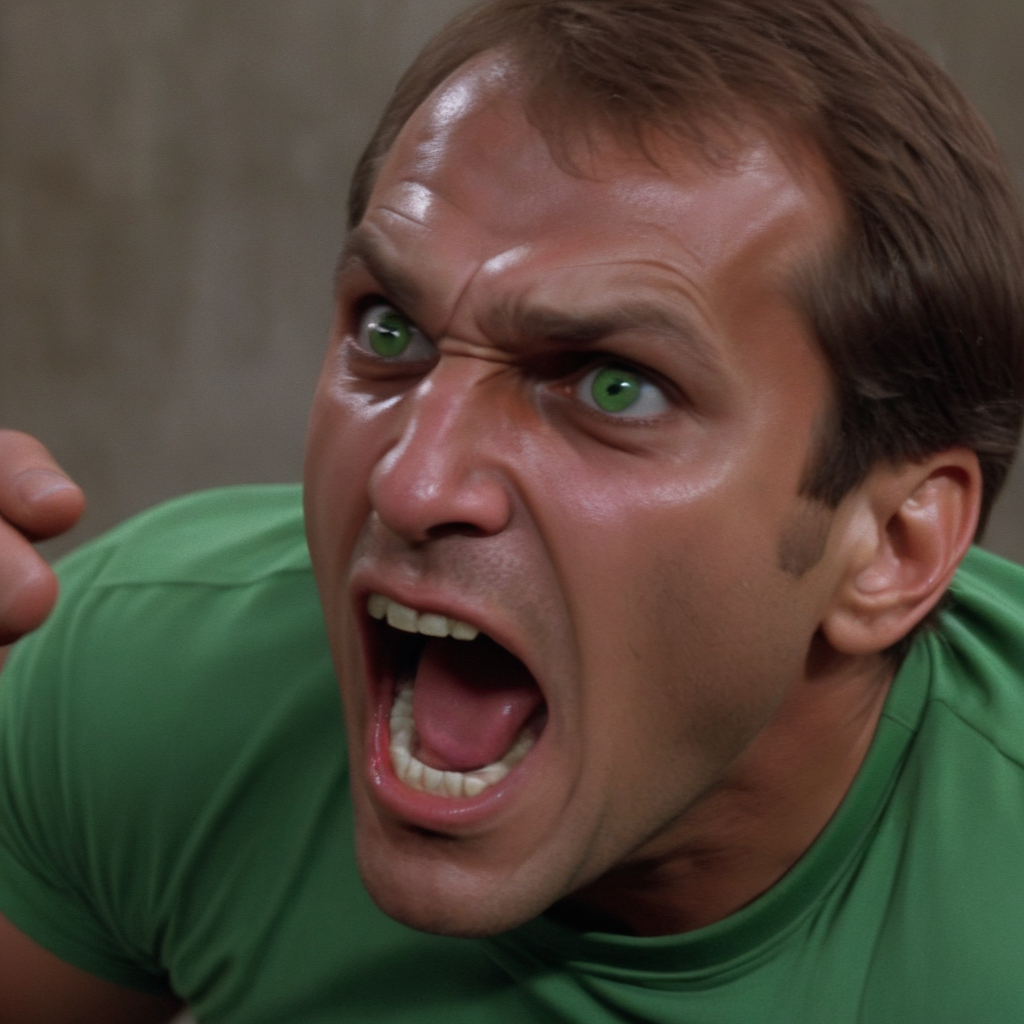
Generation parameters embedded in this image by AUTOMATIC1111 Stable Diffusion web UI or a fork of it (Forge, ...) (PNG 'parameters' text chunk):
A medium shot of Petrov's face, his piercing green eyes blazing with anger as he screams at his henchmen to catch Fletch. The camera is positioned directly in front of him, capturing the intensity and frustration on his face as he watches Fletch escape.
Steps: 50, Sampler: Euler, CFG scale: 7.0, Seed: 2369294877, Size: 1024x1024, Model hash: 1718b5bb2d, Model: albedobaseXL_v21, Version: v1.9.4